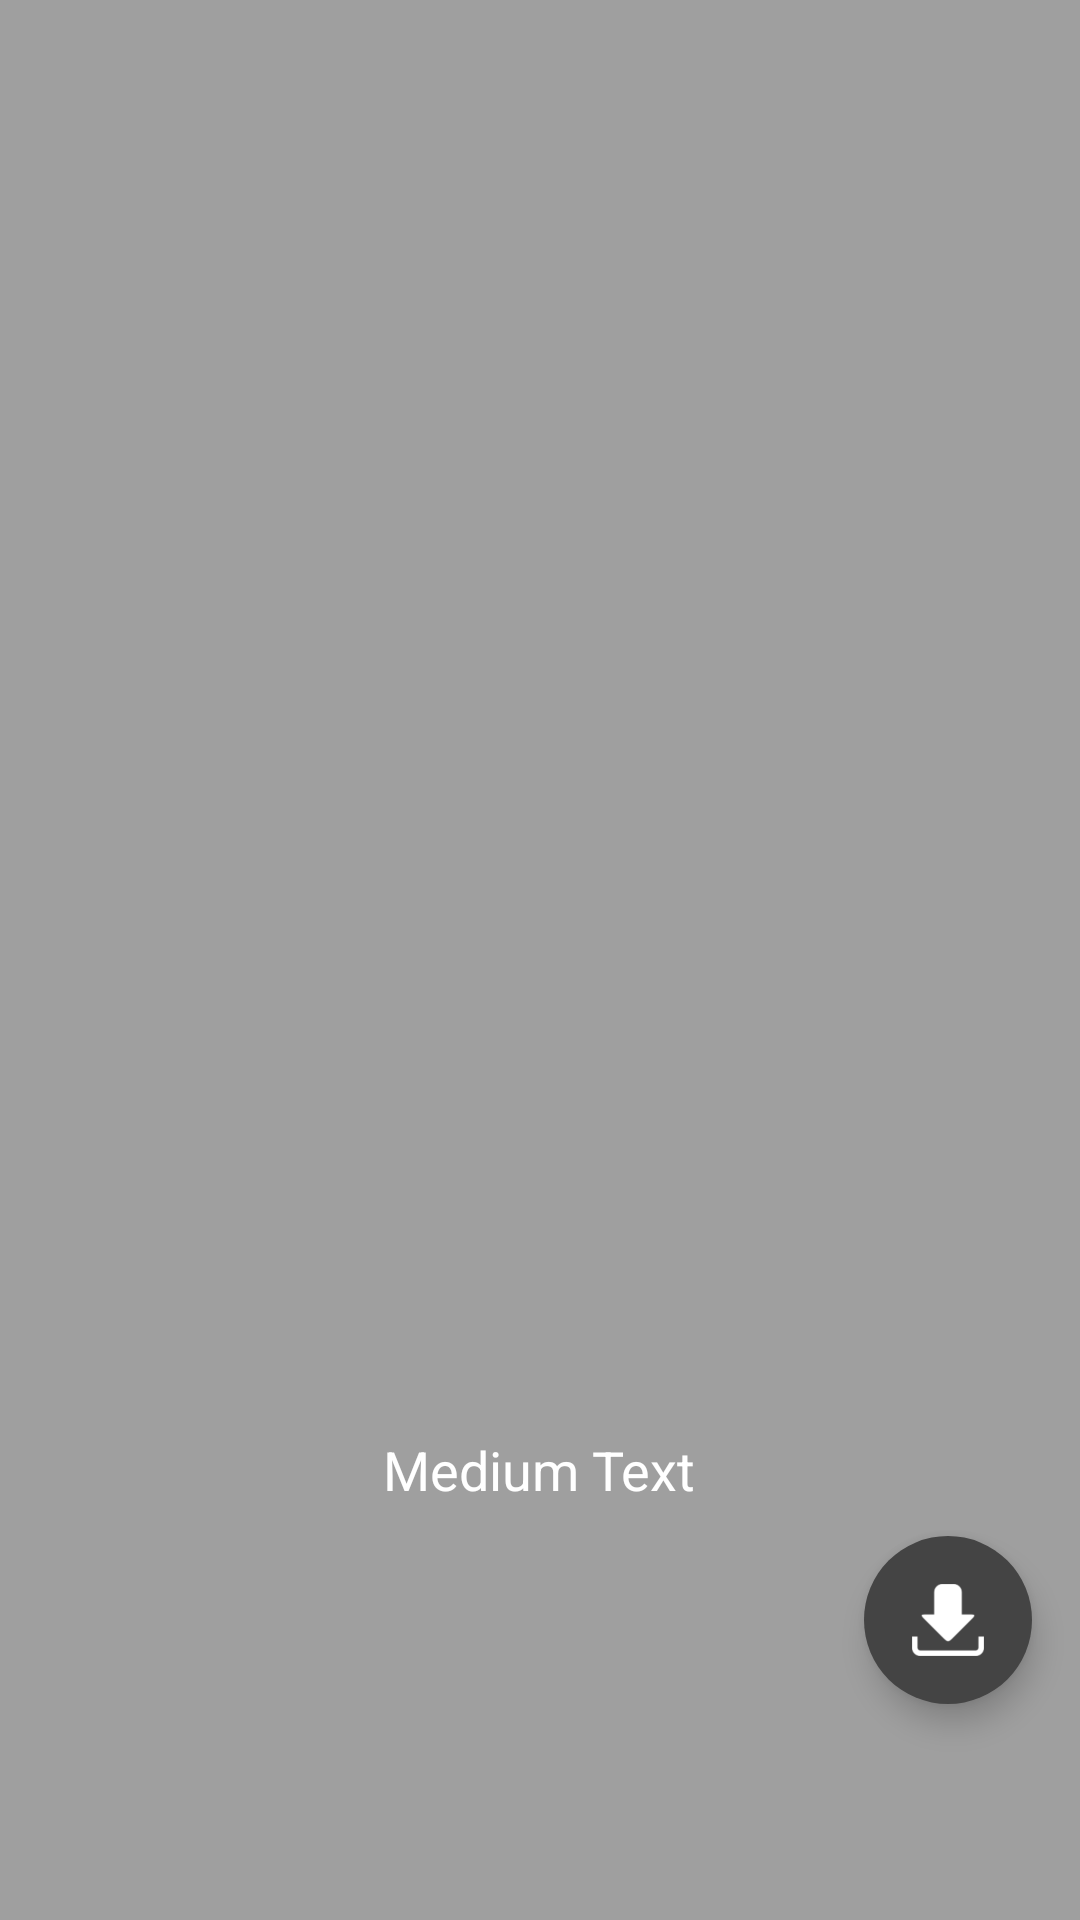

Write the Android layout XML for this screen, with the resource values it uses.
<!-- AndroidManifest.xml: application theme AppTheme -->
<!-- res/layout/fragment_details.xml -->
<?xml version="1.0" encoding="utf-8"?>
<RelativeLayout xmlns:android="http://schemas.android.com/apk/res/android"
    xmlns:app="http://schemas.android.com/apk/res-auto"
    android:layout_width="match_parent"
    android:layout_height="match_parent">

    <ImageView
        android:layout_width="fill_parent"
        android:layout_height="wrap_content"
        android:id="@+id/previewView"/>

    <TextView
        android:layout_width="wrap_content"
        android:layout_height="wrap_content"
        android:textAppearance="?android:attr/textAppearanceMedium"
        android:text="Medium Text"
        android:textSize="18sp"
        android:id="@+id/descriptionView"
        android:padding="10dp"
        android:layout_above="@+id/floatingActionButton"
        android:layout_centerHorizontal="true" />

    <android.support.design.widget.FloatingActionButton
        android:id="@+id/floatingActionButton"
        android:src="@drawable/fab_download_icon"
        app:fab_size="normal"
        app:borderWidth="0dp"
        app:elevation="6dp"
        app:pressedTranslationZ="12dp"
        app:rippleColor="@color/ripple"
        app:backgroundTint="@color/fab"
        android:layout_width="wrap_content"
        android:layout_height="wrap_content"
        android:adjustViewBounds="false"
        android:foregroundGravity="bottom|right"
        android:layout_alignParentBottom="true"
        android:layout_alignParentRight="true"
        android:layout_alignParentEnd="true"
        android:layout_marginBottom="@dimen/fab_margin_bottom"
        android:layout_marginRight="@dimen/fab_margin_right"/>

</RelativeLayout>
<!-- resources referenced by this layout -->
<resources>
  <color name="fab">#ff444444</color>
  <color name="ripple">#40ffffff</color>
  <dimen name="fab_margin_bottom">14dp</dimen>
  <dimen name="fab_margin_right">14dp</dimen>
  <!-- drawable fab_download_icon: png bitmap (drawable-hdpi, 663 bytes) -->
  <style name="AppTheme" parent="@style/Theme.AppCompat.NoActionBar">
          <item name="android:textColor">@color/text</item>
          <item name="android:windowBackground">@color/clear_background</item>
          <item name="android:actionBarStyle">@style/ToolbarTheme</item>
      </style>
  <color name="text">#ffffffff</color>
  <color name="clear_background">#60000000</color>
  <style name="ToolbarTheme">
          <item name="android:windowBackground">@color/transparent</item>
          <item name="android:windowShowWallpaper">true</item>
      </style>
  <color name="transparent">#00000000</color>
</resources>
